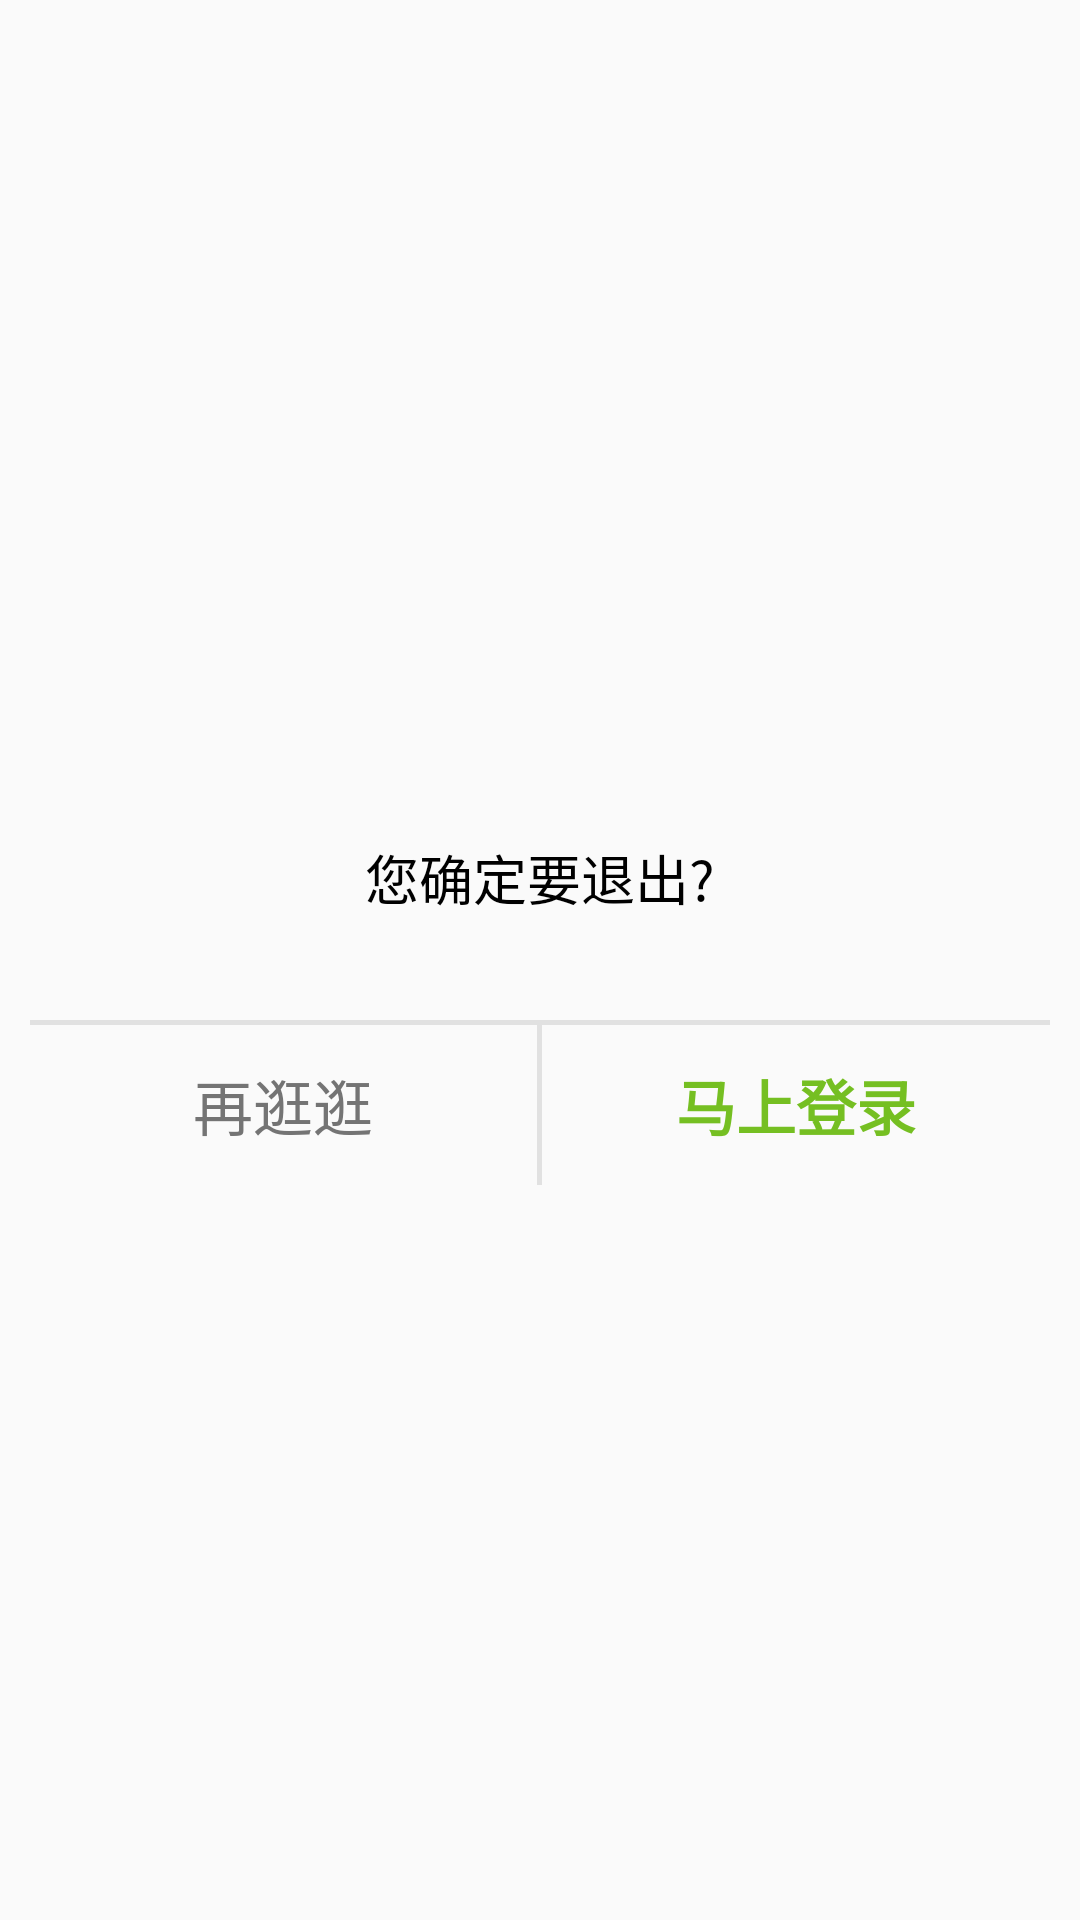

Write the Android layout XML for this screen, with the resource values it uses.
<!-- AndroidManifest.xml: application theme AppTheme -->
<!-- res/layout/dialog_custom_memory.xml -->
<?xml version="1.0" encoding="utf-8"?>
<RelativeLayout xmlns:android="http://schemas.android.com/apk/res/android"
    android:layout_width="match_parent"
    android:layout_height="match_parent" >
   

     <RelativeLayout
        android:layout_width="match_parent"
        android:layout_marginLeft="10dip"
        android:layout_marginRight="10dip"
        android:layout_height="150dip"
        android:layout_centerHorizontal="true"
        android:layout_centerVertical="true"
        android:background="@drawable/corners_bg_my" >
        <TextView
            android:layout_alignParentTop="true"
            android:id="@+id/top_title"
            android:layout_width="wrap_content"
            android:layout_height="95dip"
            android:layout_centerHorizontal="true"
            android:layout_centerVertical="true"
            android:layout_marginLeft="10dip"
            android:text="您确定要退出?"
            android:gravity="center"
            android:textColor="@color/black"
            android:textSize="18sp" />

        <TextView
            android:id="@+id/imge1"
            android:layout_width="match_parent"
            android:layout_height="1.5dip"
            android:background="#e1e1e1"
            android:layout_below="@+id/top_title"/>

        <RelativeLayout
            android:layout_width="match_parent"
            android:layout_height="match_parent"
            android:layout_below="@+id/imge1" >
            <Button
                android:id="@+id/fou_button"
                android:layout_width="wrap_content"
                android:layout_height="match_parent"
                android:layout_alignParentLeft="true"
                android:layout_toLeftOf="@+id/zhongjian_image"
                android:background="@color/transparent"
                android:textColor="#747474"
                android:text="再逛逛"
                android:textSize="20sp" />

            <TextView
                android:id="@+id/zhongjian_image"
                android:layout_width="1.5dip"
                android:layout_height="match_parent"
                android:layout_centerHorizontal="true"
                android:background="#e1e1e1" />

            <Button
                android:id="@+id/go_login"
                android:layout_width="wrap_content"
                android:layout_height="match_parent"
                android:layout_alignParentRight="true"
                android:layout_toRightOf="@+id/zhongjian_image"
                android:background="@color/transparent"
                android:text="马上登录"
                android:textStyle="bold"
                android:textColor="#75BF22"
                android:textSize="20sp" />
        </RelativeLayout>
    </RelativeLayout>
</RelativeLayout>
<!-- resources referenced by this layout -->
<resources>
  <color name="black">#000000</color>
  <color name="transparent">#00000000</color>
  <style name="AppTheme" parent="AppBaseTheme">
          
      </style>
  <style name="AppBaseTheme" parent="Theme.AppCompat.Light">
          
      </style>
</resources>
